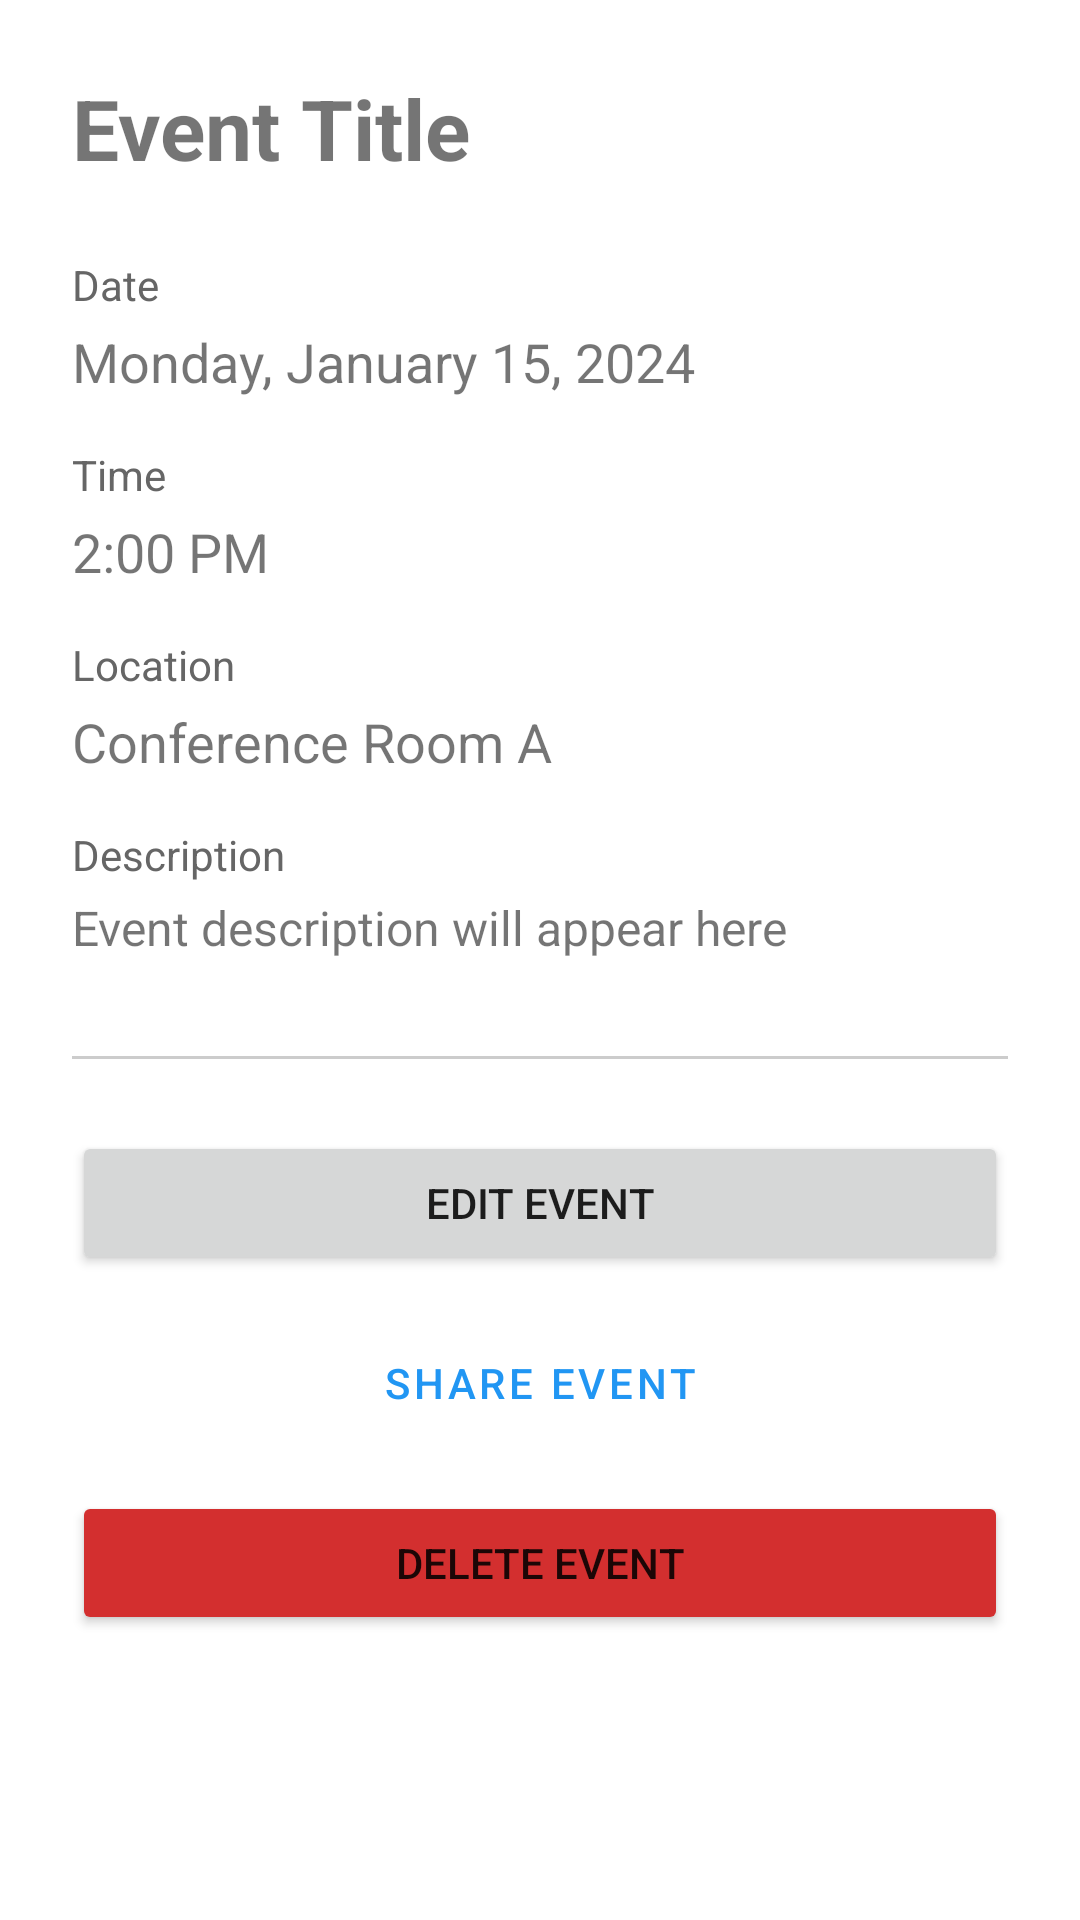

Android layout source for this screen:
<!-- AndroidManifest.xml: application theme AppTheme -->
<!-- res/layout/activity_event_detail.xml -->
<?xml version="1.0" encoding="utf-8"?>
<androidx.constraintlayout.widget.ConstraintLayout xmlns:android="http://schemas.android.com/apk/res/android"
    android:layout_width="match_parent"
    android:layout_height="match_parent"
    android:fillViewport="true">

    <LinearLayout
        android:layout_width="match_parent"
        android:layout_height="wrap_content"
        android:orientation="vertical"
        android:padding="24dp">

        
        <TextView
            android:id="@+id/textViewDetailTitle"
            android:layout_width="wrap_content"
            android:layout_height="wrap_content"
            android:text="Event Title"
            android:textSize="28sp"
            android:textStyle="bold"
            android:layout_marginBottom="24dp" />

        
        <TextView
            android:layout_width="wrap_content"
            android:layout_height="wrap_content"
            android:text="Date"
            android:textSize="14sp"
            android:textColor="#666666"
            android:layout_marginBottom="4dp" />

        <TextView
            android:id="@+id/textViewDetailDate"
            android:layout_width="wrap_content"
            android:layout_height="wrap_content"
            android:text="Monday, January 15, 2024"
            android:textSize="18sp"
            android:layout_marginBottom="16dp" />

        
        <TextView
            android:layout_width="wrap_content"
            android:layout_height="wrap_content"
            android:text="Time"
            android:textSize="14sp"
            android:textColor="#666666"
            android:layout_marginBottom="4dp" />

        <TextView
            android:id="@+id/textViewDetailTime"
            android:layout_width="wrap_content"
            android:layout_height="wrap_content"
            android:text="2:00 PM"
            android:textSize="18sp"
            android:layout_marginBottom="16dp" />

        
        <TextView
            android:layout_width="wrap_content"
            android:layout_height="wrap_content"
            android:text="Location"
            android:textSize="14sp"
            android:textColor="#666666"
            android:layout_marginBottom="4dp" />

        <TextView
            android:id="@+id/textViewDetailLocation"
            android:layout_width="wrap_content"
            android:layout_height="wrap_content"
            android:text="Conference Room A"
            android:textSize="18sp"
            android:layout_marginBottom="16dp" />

        
        <TextView
            android:layout_width="wrap_content"
            android:layout_height="wrap_content"
            android:text="Description"
            android:textSize="14sp"
            android:textColor="#666666"
            android:layout_marginBottom="4dp" />

        <TextView
            android:id="@+id/textViewDetailDescription"
            android:layout_width="wrap_content"
            android:layout_height="wrap_content"
            android:text="Event description will appear here"
            android:textSize="16sp"
            android:layout_marginBottom="32dp" />

        
        <View
            android:layout_width="match_parent"
            android:layout_height="1dp"
            android:background="#CCCCCC"
            android:layout_marginBottom="24dp" />

        
        <Button
            android:id="@+id/buttonEdit"
            android:layout_width="match_parent"
            android:layout_height="wrap_content"
            android:text="Edit Event"
            android:minHeight="48dp"
            android:layout_marginBottom="12dp" />

        
        <Button
            android:id="@+id/buttonShare"
            android:layout_width="match_parent"
            android:layout_height="wrap_content"
            android:text="Share Event"
            android:minHeight="48dp"
            android:layout_marginBottom="12dp"
            style="?attr/materialButtonOutlinedStyle" />

        
        <Button
            android:id="@+id/buttonDelete"
            android:layout_width="match_parent"
            android:layout_height="wrap_content"
            android:text="Delete Event"
            android:minHeight="48dp"
            android:backgroundTint="#D32F2F" />

    </LinearLayout>

</androidx.constraintlayout.widget.ConstraintLayout>
<!-- resources referenced by this layout -->
<resources>
  <style name="AppTheme" parent="Theme.MaterialComponents.Light.NoActionBar">
          
          <item name="colorPrimary">#2196F3</item>
          <item name="colorPrimaryDark">#1976D2</item>
          <item name="colorAccent">#FF5722</item>
      </style>
</resources>
